Image classification data set "data" (htthao12/benhcay on GitHub). Class labels (7): anthracnose, aphids, healthy, powdery mildew, rust, scorch sunburn, yellowing wilt.

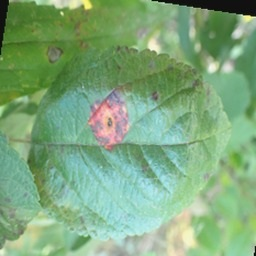
Label: rust

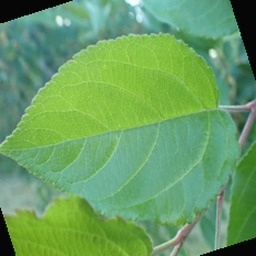
Label: healthy

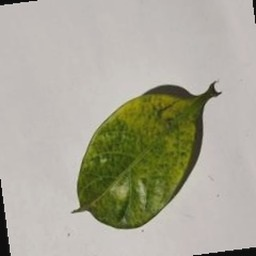
Label: yellowing wilt

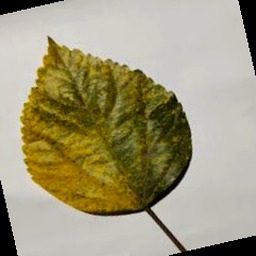
Label: anthracnose

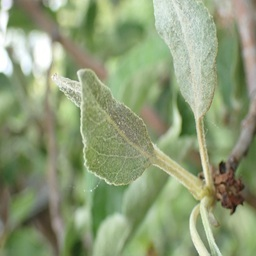
Label: powdery mildew

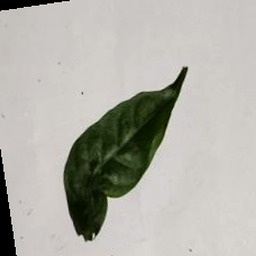
Label: scorch sunburn
